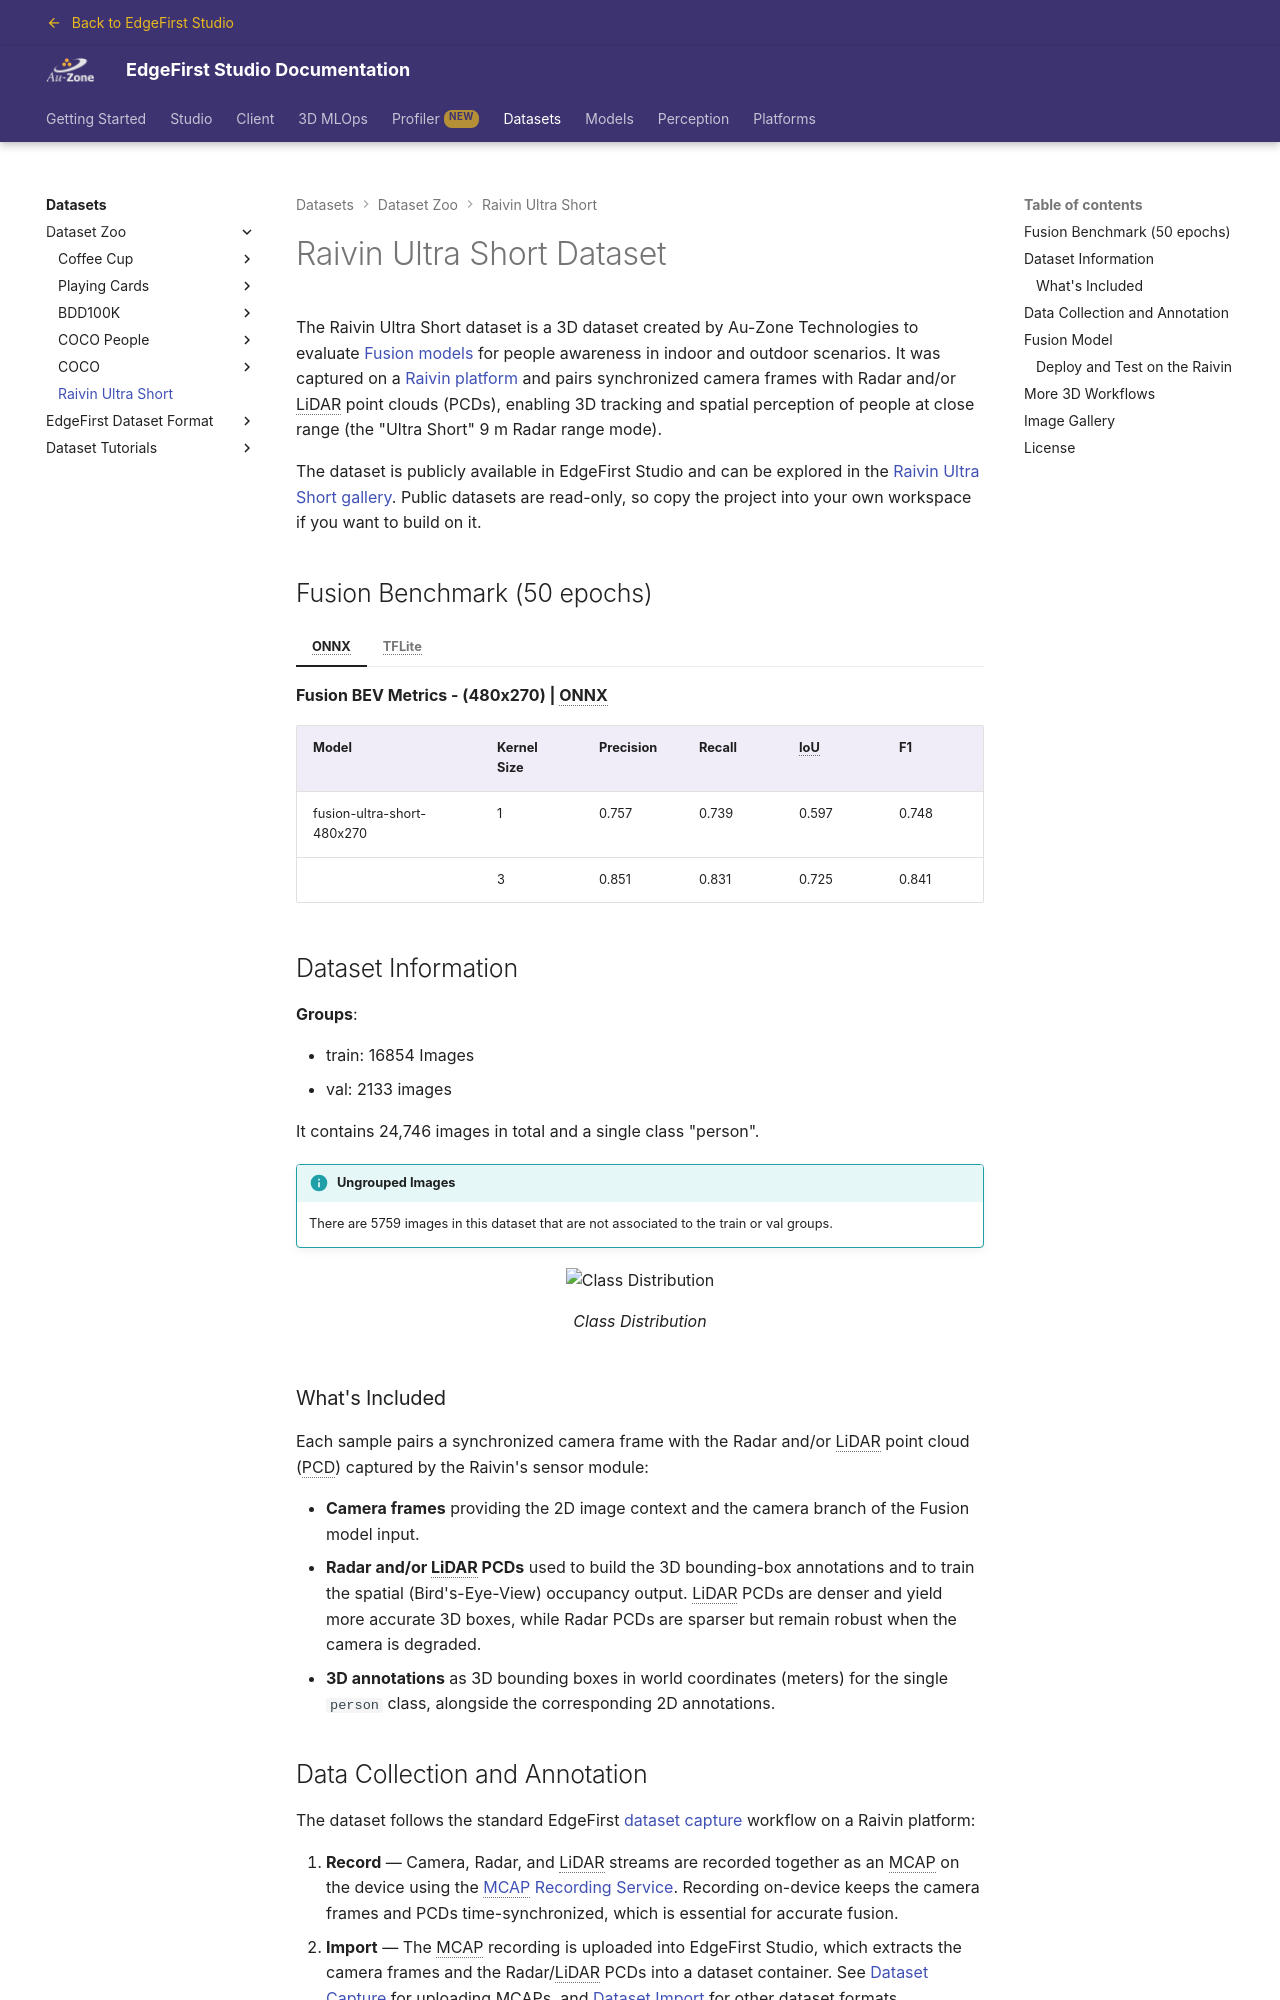

repository: EdgeFirstAI/documentation · page: saas/datasets/raivin_ultra_short/index.html · generator: mkdocs

# Raivin Ultra Short Dataset

The Raivin Ultra Short dataset is a 3D dataset created by Au-Zone Technologies to evaluate [Fusion models](../../models/fusion/index.md) for people awareness in indoor and outdoor scenarios.  It was captured on a [Raivin platform](../../platforms/quickstart/raivin/index.md) and pairs synchronized camera frames with Radar and/or LiDAR point clouds (PCDs), enabling 3D tracking and spatial perception of people at close range (the "Ultra Short" 9&nbsp;m Radar range mode).

The dataset is publicly available in EdgeFirst Studio and can be explored in the [Raivin Ultra Short gallery](https://edgefirst.studio/public/datasets/ds-c1f/gallery).  Public datasets are read-only, so copy the project into your own workspace if you want to build on it.

## Fusion Benchmark (50 epochs)

=== "ONNX"

    **Fusion BEV Metrics - (480x270) | ONNX**

    | Model                       | Kernel Size | Precision | Recall | IoU   | F1    |
    |-----------------------------|-------------|-----------|--------|-------|-------|
    | fusion-ultra-short-480x270  | 1           | 0.757     | 0.739  | 0.597 | 0.748 |
    |                             | 3           | 0.851     | 0.831  | 0.725 | 0.841 |

=== "TFLite"

    **Fusion BEV Metrics - (480x270) | TFLite**

    | Model                       | Kernel Size | Precision | Recall | IoU   | F1    |
    |-----------------------------|-------------|-----------|--------|-------|-------|
    | fusion-ultra-short-480x270  | 1           | 0.757     | 0.738  | 0.597 | 0.748 |
    |                             | 3           | 0.851     | 0.830  | 0.725 | 0.841 |

## Dataset Information

**Groups**:

- train: 16854 Images
- val: 2133 images

It contains 24,746 images in total and a single class "person".

!!! info "Ungrouped Images"
    There are 5759 images in this dataset that are not associated to
    the train or val groups.

{{ figure("../assets/raivin_ultra_short/label_count.jpg", "Class Distribution") }}

### What's Included

Each sample pairs a synchronized camera frame with the Radar and/or LiDAR point cloud (PCD) captured by the Raivin's sensor module:

- **Camera frames** providing the 2D image context and the camera branch of the Fusion model input.
- **Radar and/or LiDAR PCDs** used to build the 3D bounding-box annotations and to train the spatial (Bird's-Eye-View) occupancy output.  LiDAR PCDs are denser and yield more accurate 3D boxes, while Radar PCDs are sparser but remain robust when the camera is degraded.
- **3D annotations** as 3D bounding boxes in world coordinates (meters) for the single `person` class, alongside the corresponding 2D annotations.
